Dataset: normalized_fracture_dataset (GitHub, Gyerzix/medai). Classes: fracture, normal.

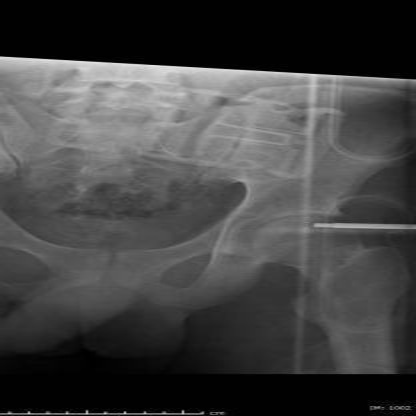
Label: normal

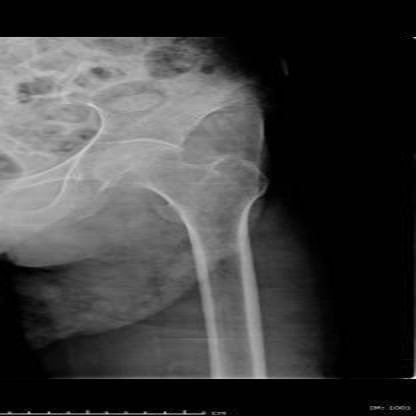
Label: normal

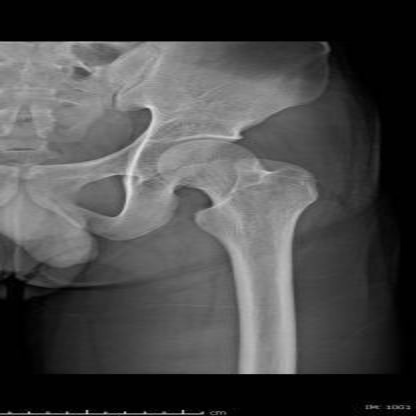
Label: normal

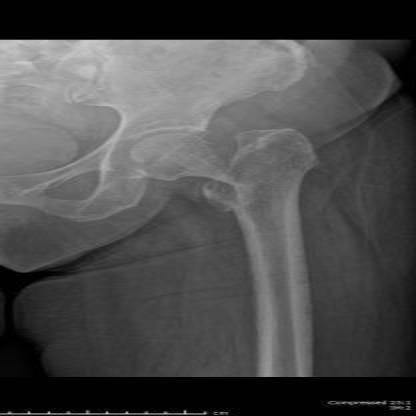
Label: fracture

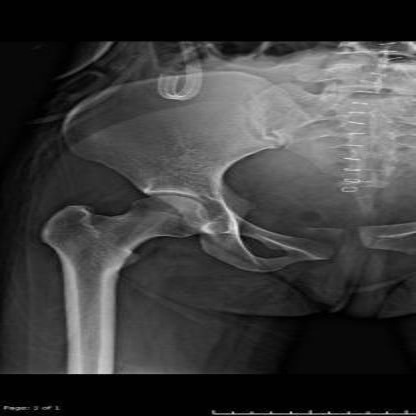
Label: normal

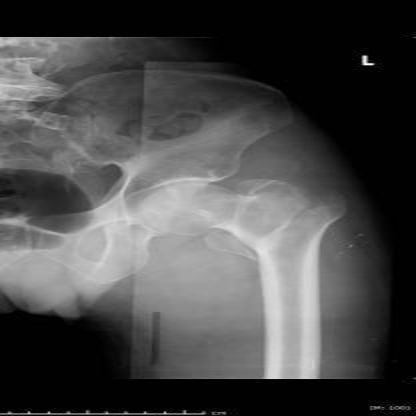
Label: fracture
